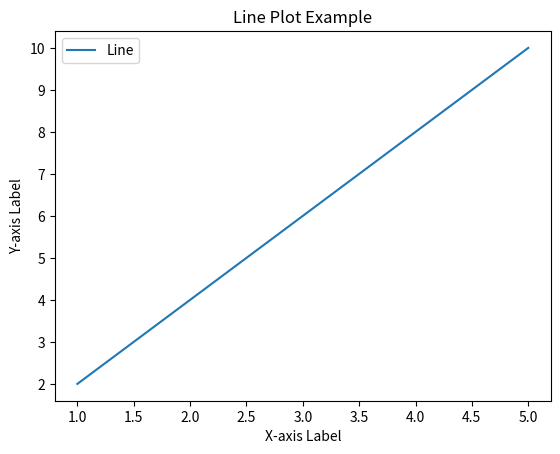

This chart was generated by the following Python code:
import matplotlib.pyplot as plt

def draw_line(x_values, y_values, x_label, y_label, title):
    # Plot the line
    plt.plot(x_values, y_values, label='Line')

    # Add labels and title
    plt.xlabel(x_label)
    plt.ylabel(y_label)
    plt.title(title)

    # Show legend
    plt.legend()

    # Display the plot
    plt.show()

# Example usage
x_values = [1, 2, 3, 4, 5]
y_values = [2, 4, 6, 8, 10]
x_label = 'X-axis Label'
y_label = 'Y-axis Label'
title = 'Line Plot Example'

draw_line(x_values, y_values, x_label, y_label, title)
